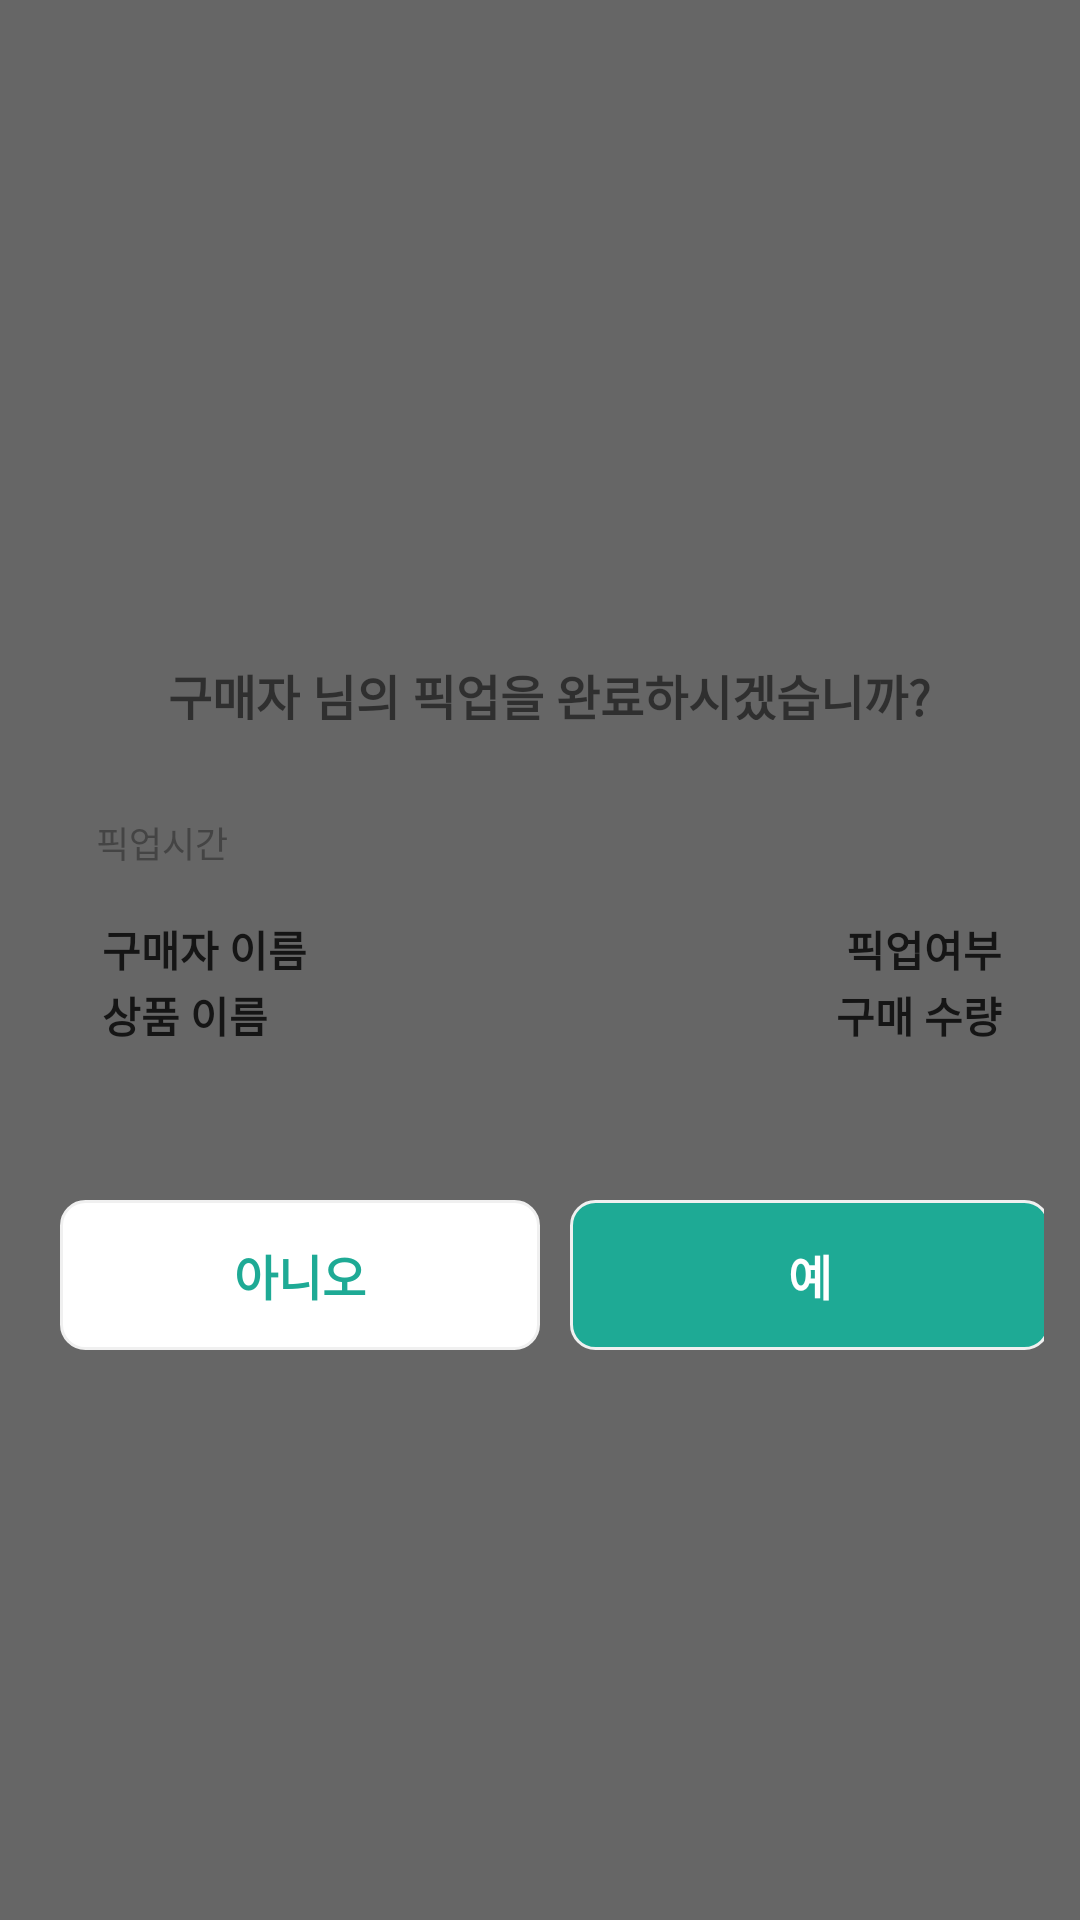

Here is an Android app screen rendered from its layout file. Give the layout XML and the strings, colors and styles it references.
<!-- AndroidManifest.xml: application theme Theme.Admin_client -->
<!-- res/layout/pickup_dialog.xml -->
<?xml version="1.0" encoding="utf-8"?>
<LinearLayout xmlns:android="http://schemas.android.com/apk/res/android"
    android:layout_width="match_parent"
    android:layout_height="match_parent"
    android:background="@drawable/dialog_bgd"
    >
<LinearLayout
    android:layout_width="368dp"
    android:layout_height="280dp"
    android:layout_gravity="center"
    android:orientation="vertical"
    android:background="@drawable/item_round">
    <LinearLayout
        android:layout_width="match_parent"
        android:layout_height="60dp"
        android:paddingTop="40dp"
        android:paddingLeft="56dp"
        android:orientation="horizontal">
        <TextView
            android:id="@+id/dName"
            android:layout_width="wrap_content"
            android:layout_height="wrap_content"
            android:layout_marginRight="4dp"
            android:textSize="16dp"
            android:textStyle="bold"
            android:text="구매자" />
        <TextView
            android:layout_width="wrap_content"
            android:layout_height="wrap_content"
            android:textStyle="bold"
            android:textSize="16dp"

            android:text="님의 픽업을 완료하시겠습니까?" />
    </LinearLayout>
    <FrameLayout
        android:layout_width="match_parent"
        android:layout_margin="20dp"
        android:layout_height="100dp"
        android:gravity="center_vertical"
        android:background="@drawable/item_round">

        <LinearLayout
            android:layout_width="match_parent"
            android:layout_height="76dp"
            android:layout_margin="12dp"
            android:orientation="vertical">
            <LinearLayout
                android:layout_width="match_parent"
                android:layout_height="20dp"
                android:orientation="horizontal">



                <TextView
                    android:id="@+id/dTime"
                    android:layout_width="wrap_content"
                    android:layout_height="15dp"
                    android:textColor="#444444"
                    android:textSize="12dp"
                    android:layout_gravity="right"
                    android:text="픽업시간"/>
            </LinearLayout>
            <RelativeLayout
                android:layout_width="match_parent"
                android:layout_height="50dp"
                android:orientation="horizontal"
                android:layout_marginTop="8dp">

                <LinearLayout
                    android:layout_width="wrap_content"
                    android:layout_height="42dp"
                    android:layout_alignParentLeft="true"
                    android:layout_centerVertical="true"
                    android:orientation="vertical">

                    <TextView
                        android:id="@+id/dName2"
                        android:layout_width="wrap_content"
                        android:layout_height="18dp"
                        android:layout_gravity="left"
                        android:layout_margin="2dp"
                        android:text="구매자 이름"
                        android:textStyle="bold"
                        android:textColor="#151515"
                        android:textSize="14dp" />

                    <TextView
                        android:id="@+id/dMd"
                        android:layout_width="wrap_content"
                        android:layout_height="18dp"
                        android:layout_gravity="left"
                        android:layout_margin="2dp"
                        android:text="상품 이름"
                        android:textStyle="bold"
                        android:textColor="#151515"
                        android:textSize="14dp" />
                </LinearLayout>
                <LinearLayout
                    android:layout_width="wrap_content"
                    android:layout_height="42dp"
                    android:orientation="vertical"
                    android:layout_alignParentRight="true"
                    android:layout_centerVertical="true">
                    <TextView
                        android:id="@+id/dDone"
                        android:layout_width="wrap_content"
                        android:layout_height="18dp"
                        android:textColor="#151515"
                        android:textSize="14dp"
                        android:layout_margin="2dp"
                        android:textStyle="bold"
                        android:layout_gravity="right"
                        android:text="픽업여부"/>
                    <TextView
                        android:id="@+id/dCount"
                        android:layout_width="wrap_content"
                        android:layout_height="18dp"
                        android:textColor="#151515"
                        android:textSize="14dp"
                        android:textStyle="bold"
                        android:layout_gravity="right"
                        android:layout_margin="2dp"
                        android:text="구매 수량"/>
                </LinearLayout>

            </RelativeLayout>

        </LinearLayout>

    </FrameLayout>

    <LinearLayout
        android:layout_width="match_parent"
        android:layout_height="60dp"
        android:layout_margin="20dp">

        <androidx.appcompat.widget.AppCompatButton
            android:id="@+id/noBtn"
            android:layout_width="160dp"
            android:layout_height="50dp"
            android:layout_marginRight="10dp"
            android:background="@drawable/btn_no"
            android:stateListAnimator="@null"
            android:text="아니오"
            android:textColor="#1EAA95"
            android:textSize="16dp"
            android:textStyle="bold" />

        <androidx.appcompat.widget.AppCompatButton
            android:id="@+id/yesBtn"
            android:layout_width="160dp"
            android:layout_height="50dp"
            android:textSize="16dp"
            android:textColor="#FFFFFF"
            android:textStyle="bold"
            android:stateListAnimator="@null"
            android:background="@drawable/btn_yes"
            android:text="예" />
    </LinearLayout>
</LinearLayout>


</LinearLayout>
<!-- resources referenced by this layout -->
<resources>
  <!-- drawable btn_no (drawable) -->
  <?xml version="1.0" encoding="utf-8"?>
  <shape xmlns:android="http://schemas.android.com/apk/res/android"
      android:padding="10dp"
      android:shape="rectangle" >
      <solid android:color="#FFFFFF" />
      <stroke
          android:width="1dp"
          android:color= "#F0F0F0" />
      <corners
          android:bottomLeftRadius="8dp"
          android:bottomRightRadius="8dp"
          android:topLeftRadius="8dp"
          android:topRightRadius="8dp"
          />
  </shape>
  <!-- drawable btn_yes (drawable) -->
  <?xml version="1.0" encoding="utf-8"?>
  <shape xmlns:android="http://schemas.android.com/apk/res/android"
      android:padding="10dp"
      android:shape="rectangle" >
      <solid android:color="#1EAA95" />
      <stroke
          android:width="1dp"
          android:color= "#F0F0F0" />
      <corners
          android:bottomLeftRadius="8dp"
          android:bottomRightRadius="8dp"
          android:topLeftRadius="8dp"
          android:topRightRadius="8dp"
          />
  </shape>
  <!-- drawable dialog_bgd (drawable) -->
  <?xml version="1.0" encoding="utf-8"?>
  <shape xmlns:android="http://schemas.android.com/apk/res/android"
      android:shape="rectangle">
      <solid android:color= "#99000000" />
  </shape>
  <style name="Theme.Admin_client" parent="Theme.MaterialComponents.DayNight.DarkActionBar">
          
          <item name="colorPrimary">@color/purple_500</item>
          <item name="colorPrimaryVariant">@color/purple_700</item>
          <item name="colorOnPrimary">@color/white</item>
          
          <item name="colorSecondary">@color/teal_200</item>
          <item name="colorSecondaryVariant">@color/teal_700</item>
          <item name="colorOnSecondary">@color/black</item>
          
          <item name="android:statusBarColor" tools:targetApi="l">?attr/colorPrimaryVariant</item>
          
      </style>
  <!-- not gathered from this repository: default colours our renderer supplied (Android Studio template values) -->
  <color name="purple_500">#FF6200EE</color>
  <color name="purple_700">#FF3700B3</color>
  <color name="teal_200">#FF03DAC5</color>
  <color name="teal_700">#FF018786</color>
  <color name="black">#FF000000</color>
  <color name="white">#FFFFFFFF</color>
</resources>
